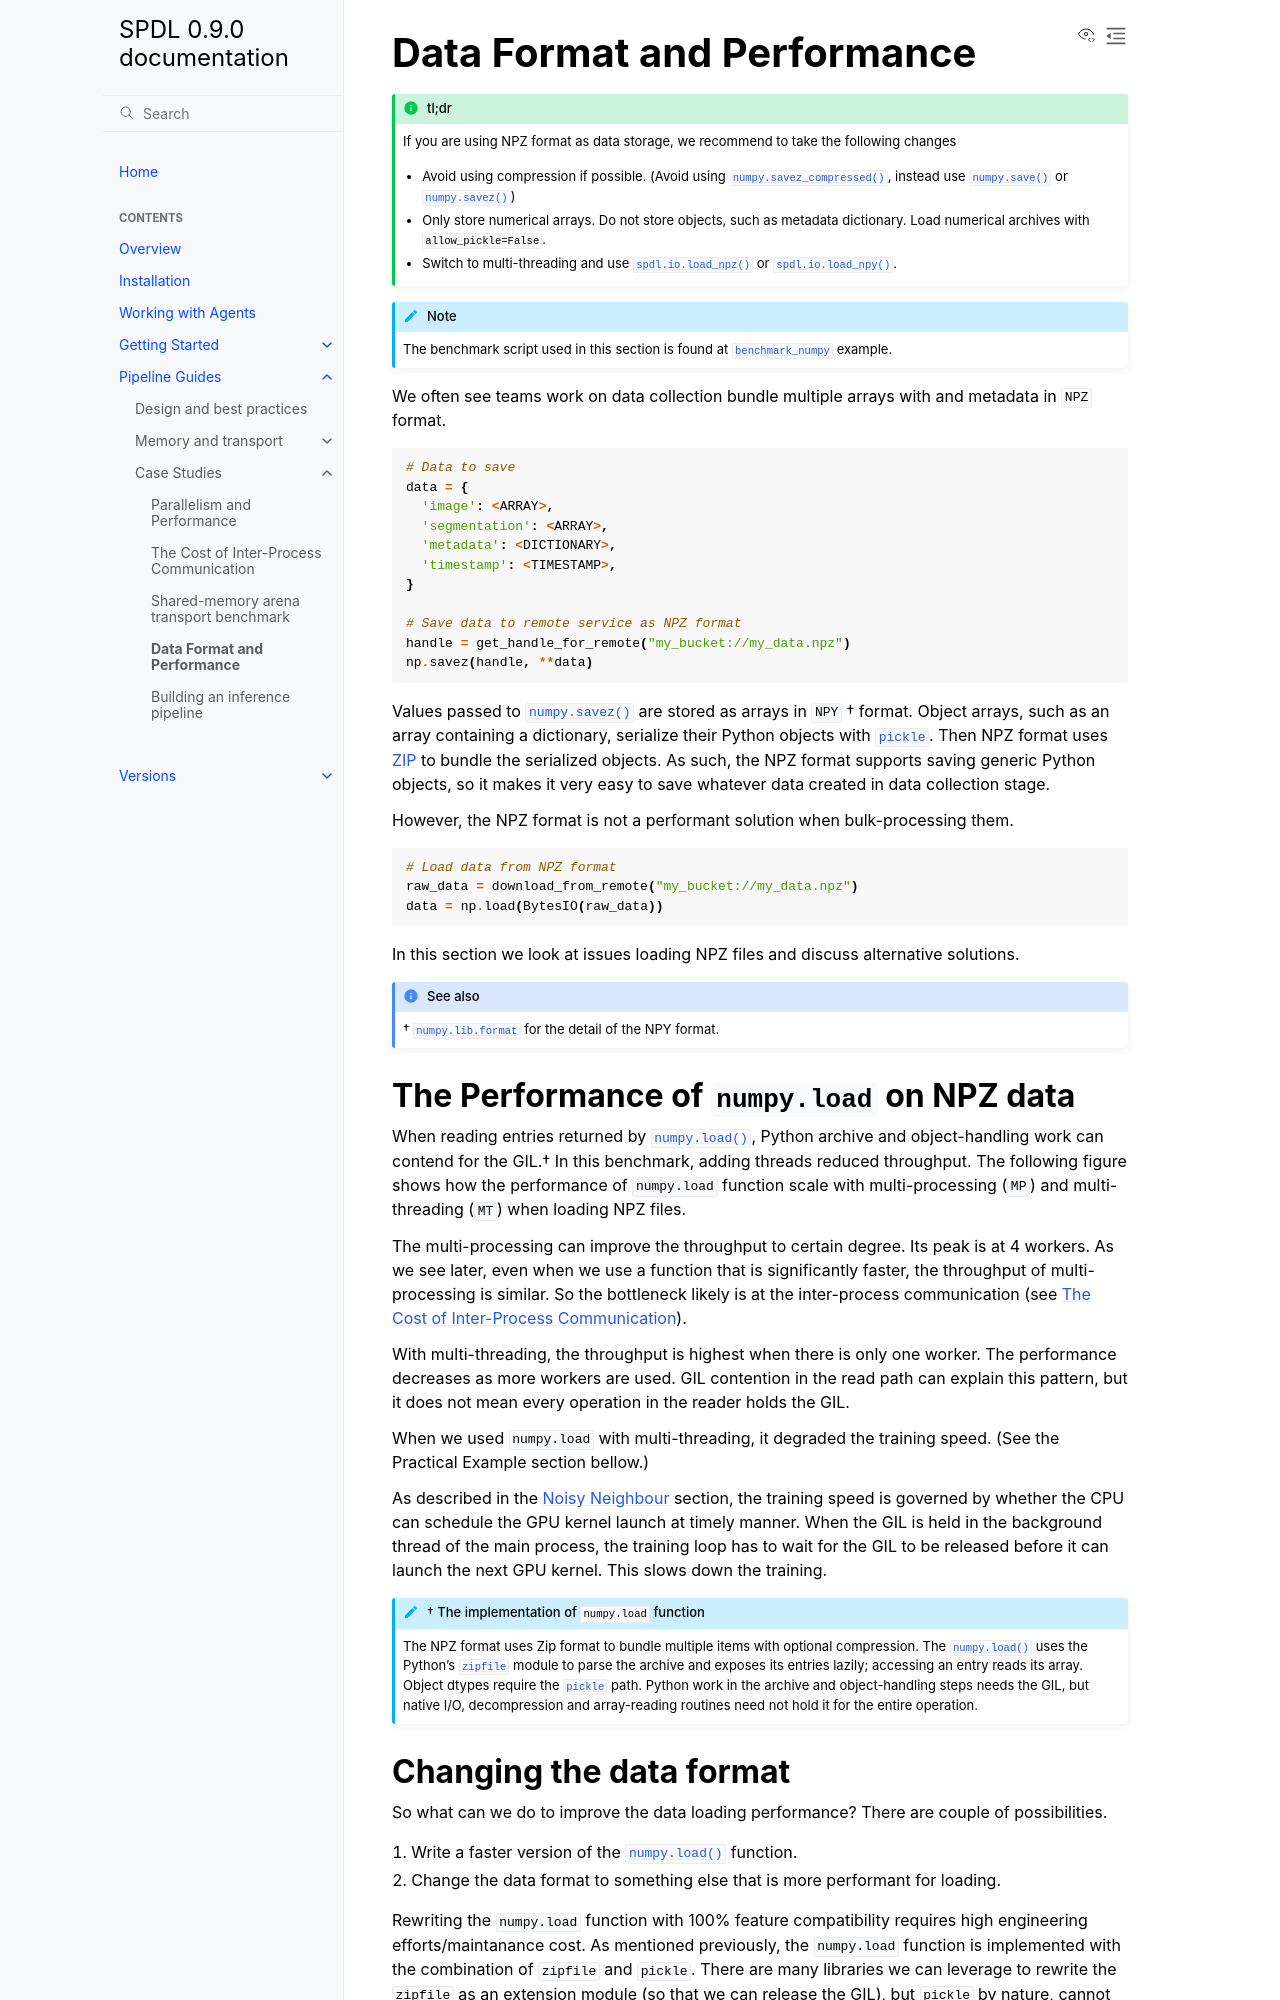

repository: facebookresearch/spdl · page: main/pipeline_guides/case_studies/data_format.html · generator: sphinx

.. _data-formats-case-study:

Data Format and Performance
===========================

.. admonition:: tl;dr
   :class: tip

   If you are using NPZ format as data storage, we recommend to take the following
   changes

   - Avoid using compression if possible.
     (Avoid using :py:func:`numpy.savez_compressed`,
     instead use :py:func:`numpy.save` or :py:func:`numpy.savez`)
   - Only store numerical arrays. Do not store objects, such as metadata dictionary.
     Load numerical archives with ``allow_pickle=False``.
   - Switch to multi-threading and use :py:func:`spdl.io.load_npz` or
     :py:func:`spdl.io.load_npy`.

.. note::

   The benchmark script used in this section is found at :py:mod:`benchmark_numpy`
   example.

We often see teams work on data collection bundle multiple arrays with and metadata in
``NPZ`` format.

.. code-block::

   # Data to save
   data = {
     'image': <ARRAY>,
     'segmentation': <ARRAY>,
     'metadata': <DICTIONARY>,
     'timestamp': <TIMESTAMP>,
   }

   # Save data to remote service as NPZ format
   handle = get_handle_for_remote("my_bucket://my_data.npz")
   np.savez(handle, **data)

Values passed to :py:func:`numpy.savez` are stored as arrays in ``NPY`` †
format. Object arrays, such as an array containing a dictionary, serialize
their Python objects with :py:mod:`pickle`.
Then NPZ format uses `ZIP <https://en.wikipedia.org/wiki/ZIP_(file_format)>`_
to bundle the serialized objects.
As such, the NPZ format supports saving generic Python objects, so it makes it very
easy to save whatever data created in data collection stage.

However, the NPZ format is not a performant solution when bulk-processing them.

.. code-block::

   # Load data from NPZ format
   raw_data = download_from_remote("my_bucket://my_data.npz")
   data = np.load(BytesIO(raw_data))

In this section we look at issues loading NPZ files and discuss alternative solutions.

.. seealso::

   † :py:mod:`numpy.lib.format` for the detail of the NPY format.

The Performance of ``numpy.load`` on NPZ data
---------------------------------------------

When reading entries returned by :py:func:`numpy.load`, Python archive and
object-handling work can contend for the GIL.† In this benchmark, adding
threads reduced throughput.
The following figure shows how the performance of ``numpy.load`` function scale
with multi-processing (``MP``) and multi-threading (``MT``) when loading NPZ files.

.. raw:: html

   <div id='npz_basic'></div>

The multi-processing can improve the throughput to certain degree.
Its peak is at 4 workers.
As we see later, even when we use a function that is significantly
faster, the throughput of multi-processing is similar.
So the bottleneck likely is at the inter-process communication
(see :ref:`ipc-cost`).

With multi-threading, the throughput is highest when there is only one worker.
The performance decreases as more workers are used.
GIL contention in the read path can explain this pattern, but it does not
mean every operation in the reader holds the GIL.

When we used ``numpy.load`` with multi-threading,
it degraded the training speed.
(See the Practical Example section bellow.)

As described in the :ref:`noisy-neighbour` section,
the training speed is governed by whether the CPU can
schedule the GPU kernel launch at timely manner.
When the GIL is held in the background thread of the main process,
the training loop has to wait for the GIL to be released
before it can launch the next GPU kernel.
This slows down the training.

.. admonition:: † The implementation of ``numpy.load`` function
   :class: note

   The NPZ format uses Zip format to bundle multiple items with optional compression.
   The :py:func:`numpy.load` uses the Python's :py:mod:`zipfile` module to parse the
   archive and exposes its entries lazily; accessing an entry reads its array.
   Object dtypes require the :py:mod:`pickle` path. Python work in the archive
   and object-handling steps needs the GIL, but native I/O, decompression and
   array-reading routines need not hold it for the entire operation.
